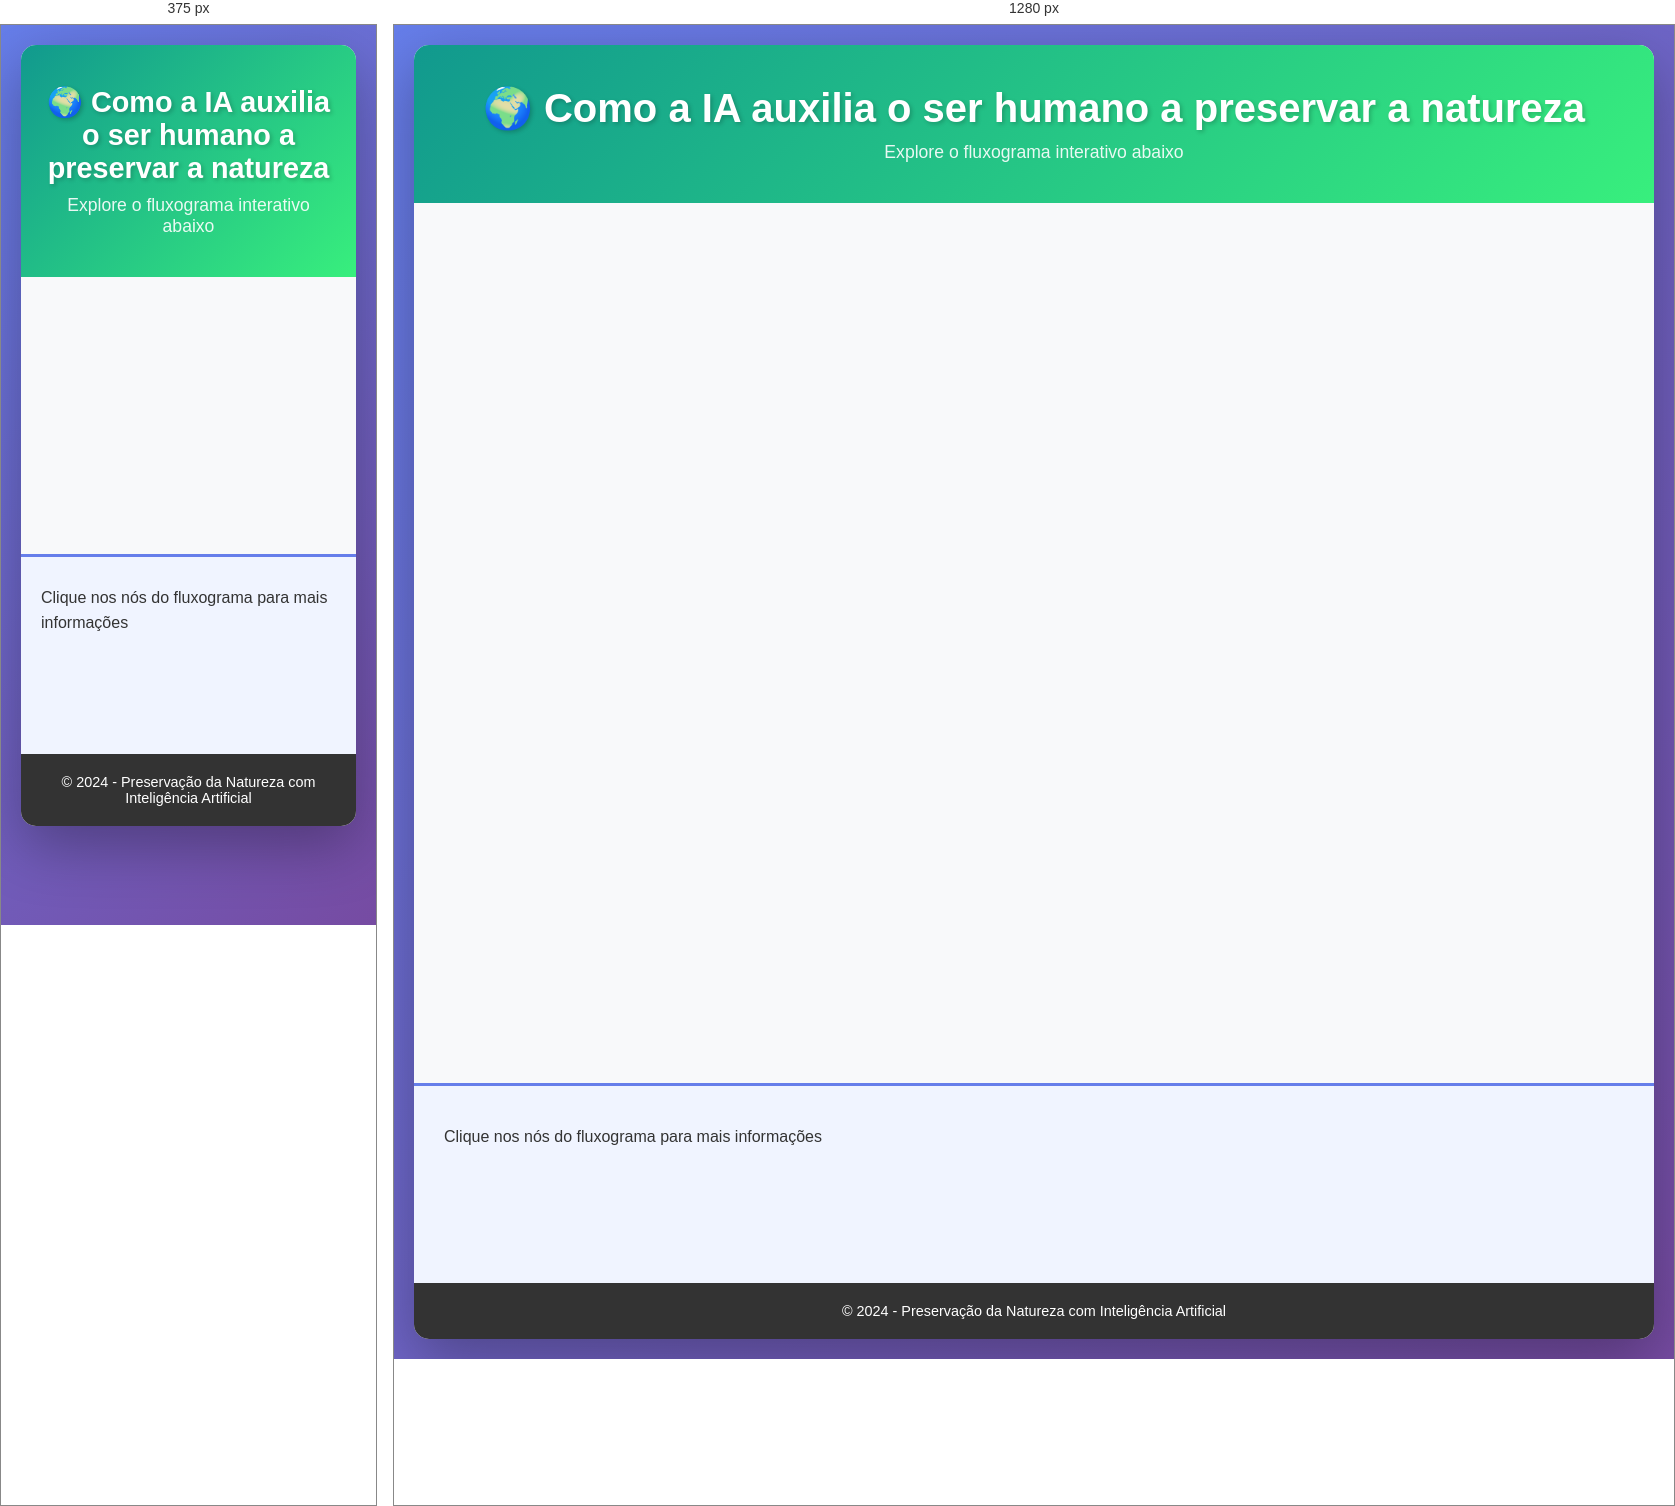
Rendered at 375 px and 1280 px, left to right.

<!-- file: index.html -->
<!DOCTYPE html>
<html lang="pt-BR">
<head>
    <meta charset="UTF-8">
    <meta name="viewport" content="width=device-width, initial-scale=1.0">
    <title>IA para Preservação da Natureza - Fluxograma Interativo</title>
    <link rel="stylesheet" href="styles.css">
</head>
<body>
    <div class="container">
        <header>
            <h1>🌍 Como a IA auxilia o ser humano a preservar a natureza</h1>
            <p>Explore o fluxograma interativo abaixo</p>
        </header>

        <div class="flowchart-container">
            <svg id="flowchart" width="100%" height="800" viewBox="0 0 1200 800"></svg>
        </div>

        <div class="info-panel">
            <div id="nodeInfo" class="info-content">
                <p>Clique nos nós do fluxograma para mais informações</p>
            </div>
        </div>

        <!-- Modal/Pop-up -->
        <div id="modalOverlay" class="modal-overlay">
            <div class="modal-content">
                <button class="modal-close">&times;</button>
                <div id="modalInfo" class="modal-body">
                    <!-- Conteúdo será preenchido dinamicamente -->
                </div>
            </div>
        </div>

        <footer>
            <p>&copy; 2024 - Preservação da Natureza com Inteligência Artificial</p>
        </footer>
    </div>

    <script src="data.js"></script>
    <script src="flowchart.js"></script>
</body>
</html>

/* @media block from styles.css */
@media (max-width: 768px) {
    header h1 {
        font-size: 1.8em;
    }

    .flowchart-container {
        min-height: auto;
    }

    .info-panel {
        padding: 20px;
    }

    .modal-content {
        width: 95%;
        max-height: 90vh;
    }

    .modal-body {
        padding: 30px 20px;
        padding-top: 10px;
    }

    .modal-body h2 {
        font-size: 1.5em;
    }

    .modal-close {
        top: 15px;
        right: 15px;
    }
}